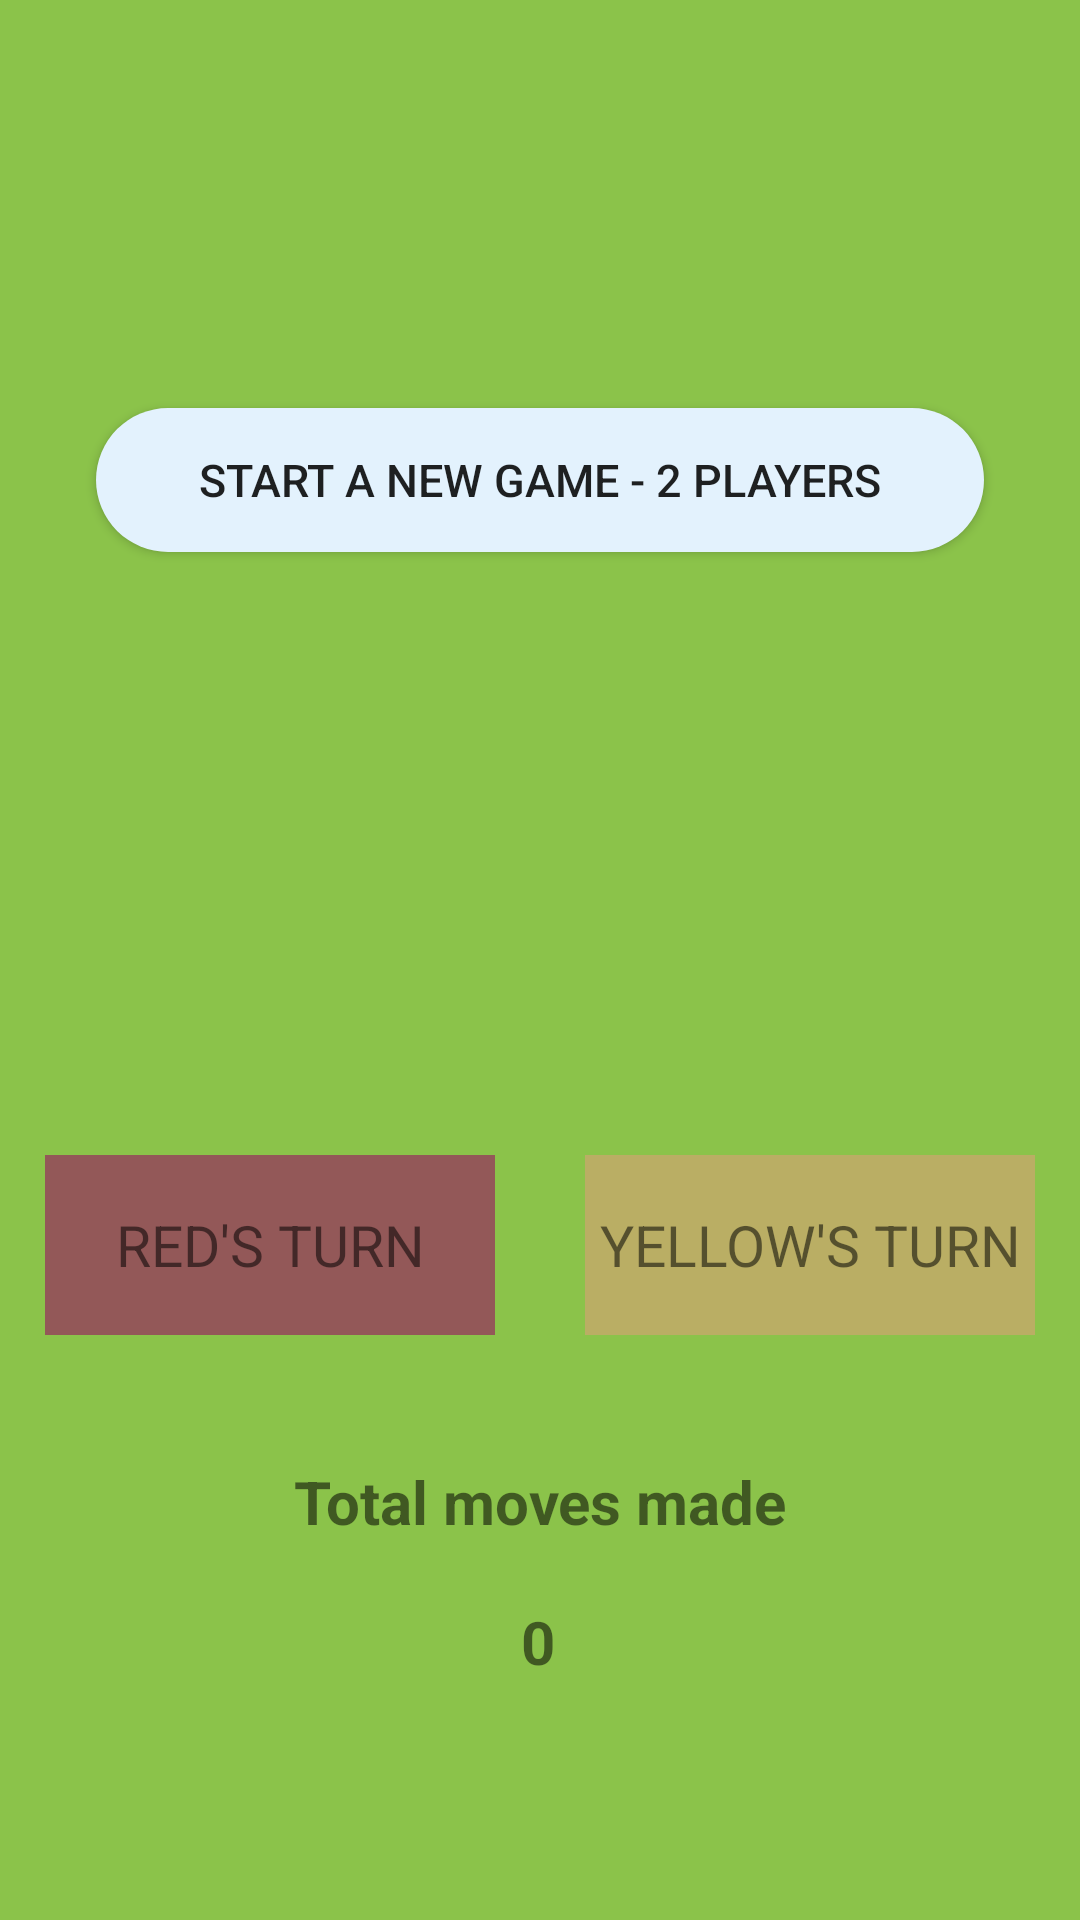

Layout XML and referenced resources for this Android screen:
<!-- AndroidManifest.xml: application theme AppTheme -->
<!-- res/layout/stats.xml -->
<?xml version="1.0" encoding="utf-8"?>
<androidx.constraintlayout.widget.ConstraintLayout xmlns:android="http://schemas.android.com/apk/res/android"
    xmlns:app="http://schemas.android.com/apk/res-auto"
    xmlns:tools="http://schemas.android.com/tools"
    android:layout_width="match_parent"
    android:layout_height="match_parent"
    android:background="@color/colorLimeGreen">

    <Button
        android:id="@+id/startGame"
        style="@style/StartGameButton"
        android:layout_width="0dp"
        android:layout_height="wrap_content"
        android:layout_marginStart="32dp"
        android:layout_marginEnd="32dp"
        android:onClick="gameStartOnClick"
        android:text="@string/start_game_2_players"
        app:layout_constraintBottom_toTopOf="@+id/guideline4"
        app:layout_constraintEnd_toEndOf="parent"
        app:layout_constraintStart_toStartOf="parent"
        app:layout_constraintTop_toTopOf="parent" />

    <TextView
        style="@style/TurnIndicator"
        android:id="@+id/redTurn"
        android:background="@color/colorDarkRed"
        android:text="@string/red_turn"
        app:layout_constraintBottom_toBottomOf="parent"
        app:layout_constraintEnd_toStartOf="@+id/guideline"
        app:layout_constraintStart_toStartOf="parent"
        app:layout_constraintTop_toTopOf="@+id/guideline4"
        app:layout_constraintVertical_bias="0.25" />

    <TextView
        style="@style/TurnIndicator"
        android:id="@+id/yellowTurn"
        android:background="@color/colorDarkYellow"
        android:text="@string/yellow_turn"
        app:layout_constraintBottom_toBottomOf="parent"
        app:layout_constraintEnd_toEndOf="parent"
        app:layout_constraintStart_toStartOf="@+id/guideline"
        app:layout_constraintTop_toTopOf="@+id/guideline4"
        app:layout_constraintVertical_bias="0.25" />

    <androidx.constraintlayout.widget.Guideline
        android:id="@+id/guideline"
        android:layout_width="wrap_content"
        android:layout_height="wrap_content"
        android:orientation="vertical"
        app:layout_constraintGuide_percent="0.5" />

    <TextView
        style="@style/MoveCounter"
        android:id="@+id/moveCounterText"
        android:layout_width="wrap_content"
        android:layout_height="wrap_content"
        android:text="@string/total_moves_made"
        app:layout_constraintBottom_toBottomOf="parent"
        app:layout_constraintEnd_toEndOf="parent"
        app:layout_constraintStart_toStartOf="parent"
        app:layout_constraintTop_toBottomOf="@+id/redTurn"
        app:layout_constraintVertical_bias="0.25" />

    <TextView
        style="@style/MoveCounter"
        android:id="@+id/moveCounter"
        android:layout_width="wrap_content"
        android:layout_height="wrap_content"
        android:text="@string/move_counter"
        app:layout_constraintBottom_toBottomOf="parent"
        app:layout_constraintEnd_toEndOf="parent"
        app:layout_constraintHorizontal_bias="0.498"
        app:layout_constraintStart_toStartOf="parent"
        app:layout_constraintTop_toBottomOf="@+id/moveCounterText"
        app:layout_constraintVertical_bias="0.19999999" />

    <androidx.constraintlayout.widget.Guideline
        android:id="@+id/guideline4"
        android:layout_width="wrap_content"
        android:layout_height="wrap_content"
        android:orientation="horizontal"
        app:layout_constraintGuide_percent="0.5" />

    <TextView
        style="@style/WinnerOfGame"
        android:id="@+id/winnerOfGame"
        android:layout_width="wrap_content"
        android:layout_height="wrap_content"
        app:layout_constraintBottom_toTopOf="@+id/redTurn"
        app:layout_constraintEnd_toEndOf="parent"
        app:layout_constraintStart_toStartOf="parent"
        app:layout_constraintTop_toBottomOf="@+id/startGame" />

</androidx.constraintlayout.widget.ConstraintLayout>
<!-- resources referenced by this layout -->
<resources>
  <color name="colorDarkRed">#935858</color>
  <color name="colorDarkYellow">#BAAE64</color>
  <color name="colorLimeGreen">#8BC34A</color>
  <string name="move_counter">0</string>
  <string name="red_turn">RED\'S TURN</string>
  <string name="start_game_2_players">START A NEW GAME - 2 PLAYERS</string>
  <string name="total_moves_made">Total moves made</string>
  <string name="yellow_turn">YELLOW\'S TURN</string>
  <style name="MoveCounter" parent="Widget.AppCompat.TextView">
          <item name="android:textSize">20sp</item>
          <item name="android:textStyle">bold</item>
      </style>
  <style name="StartGameButton" parent="Widget.AppCompat.Button">
          <item name="android:background">@drawable/btn_start_rounded</item>
          <item name="android:textSize">15sp</item>
      </style>
  <style name="TurnIndicator" parent="Widget.AppCompat.TextView">
          <item name="android:gravity">center</item>
          <item name="android:textSize">19sp</item>
          <item name="android:layout_width">150sp</item>
          <item name="android:layout_height">60sp</item>
      </style>
  <style name="WinnerOfGame" parent="Widget.AppCompat.TextView">
          <item name="android:textSize">40sp</item>
          <item name="android:textStyle">bold</item>
      </style>
  <style name="AppTheme" parent="Theme.AppCompat.Light.DarkActionBar">
          
          <item name="colorPrimary">@color/colorPrimary</item>
          <item name="colorPrimaryDark">@color/colorPrimaryDark</item>
          <item name="colorAccent">@color/colorAccent</item>
      </style>
  <!-- drawable btn_start_rounded (drawable) -->
  <?xml version="1.0" encoding="utf-8"?>
  <selector xmlns:android="http://schemas.android.com/apk/res/android">
      <item>
          <shape android:padding="10dp" android:shape="rectangle">
              <solid android:color="@color/start_btn_background" />
              <corners android:radius="50dp" />
          </shape>
      </item>
  </selector>
  <color name="colorPrimary">#6200EE</color>
  <color name="colorPrimaryDark">#3700B3</color>
  <color name="colorAccent">#03DAC5</color>
</resources>
